Image classification data set "processed" (rabia-senlik/Deep_learning_clasification on GitHub). Class labels (5): crazing, inclusion, pitted surface, rolled-in scale, scratches.

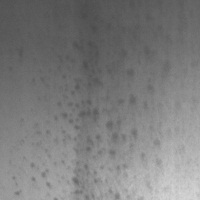
Label: pitted surface

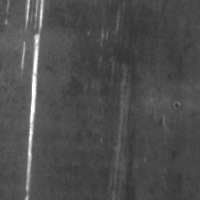
Label: scratches

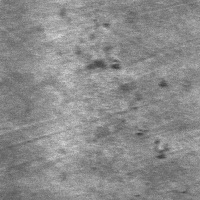
Label: rolled-in scale

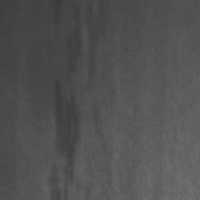
Label: inclusion

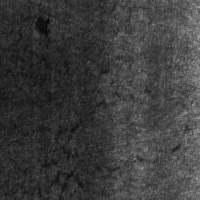
Label: crazing

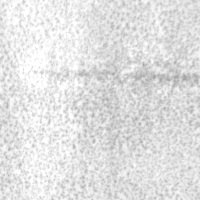
Label: pitted surface
